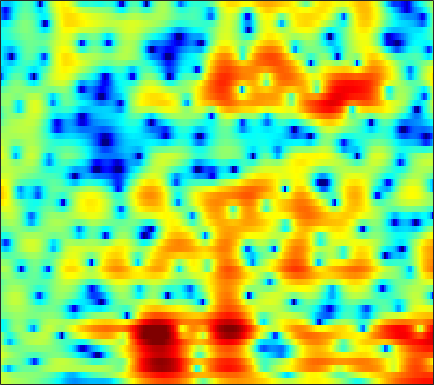

The data file committed next to this chart (first rows):
3.18, 2.9665, 2.6909, 2.42, 2.2326, 1.9988, 1.7785, 1.6238, 1.4246, 1.2377, 1.0522, 0.90887, 0.70979, 0.48584, 0.30238, 0.045688, -0.24944, -0.50049, -0.86997, -1.2797, -1.7452, -2.1253, -2.6849, -3.3032
3.086, 2.705, 2.221, 1.783, 1.496, 1.175, 0.9326, 0.7963, 0.6705, 0.5899, 0.5401, 0.5117, 0.4798, 0.4425, 0.4025, 0.3333, 0.2332, 0.134, -0.03683, -0.2602, -0.549, -0.8101, -1.222, -1.724
-0.3518, -2.663, -6.276, -9.12, -8.774, -6.4, -4.271, -3.115, -2.062, -1.444, -1.142, -1.065, -1.093, -1.168, -1.198, -1.125, -0.8783, -0.5755, -0.06448, 0.4892, 1.033, 1.399, 1.823, 2.156
3.034, 2.055, 0.973, 0.2583, -0.01879, -0.1617, -0.2254, -0.3221, -0.6097, -1.16, -2.062, -3.018, -4.821, -7.484, -10.33, -15.01, -13.69, -9.931, -6.103, -3.431, -1.525, -0.4306, 0.6943, 1.525
3.855, 3.287, 2.579, 1.949, 1.529, 1.03, 0.5859, 0.2759, -0.1289, -0.5323, -0.9591, -1.285, -1.714, -2.095, -2.312, -2.446, -2.389, -2.235, -1.907, -1.49, -1.053, -0.7495, -0.4142, -0.1786
2.826, 2.067, 1.137, 0.3705, -0.06768, -0.4584, -0.6253, -0.6353, -0.5618, -0.4242, -0.2651, -0.152, -0.01812, 0.08729, 0.1538, 0.2356, 0.3179, 0.3604, 0.3939, 0.4027, 0.3712, 0.3155, 0.1931, 0.003564
0.5811, -1.465, -4.647, -7.972, -9.125, -7.545, -5.054, -3.453, -1.786, -0.5656, 0.3385, 0.8695, 1.427, 1.829, 2.055, 2.264, 2.392, 2.441, 2.432, 2.307, 2.058, 1.787, 1.308, 0.6966
0.9802, -0.5917, -2.577, -4.007, -4.364, -3.734, -2.438, -1.422, -0.2719, 0.5764, 1.092, 1.308, 1.438, 1.516, 1.577, 1.708, 1.968, 2.199, 2.516, 2.71, 2.681, 2.458, 1.841, 0.7526
-4.894, -5.569, -4.504, -2.856, -1.735, -0.5693, 0.2935, 0.7641, 1.046, 0.9605, 0.4089, -0.4147, -2.272, -5.283, -8.453, -10.91, -6.67, -3.616, -0.7868, 1.039, 2.177, 2.679, 2.931, 2.801
-5.266, -5.386, -4.309, -2.838, -1.813, -0.7092, 0.04893, 0.3983, 0.5669, 0.4377, 0.0263, -0.4713, -1.39, -2.372, -2.944, -3.214, -2.7, -1.911, -0.7294, 0.3121, 1.122, 1.567, 1.947, 2.122
-0.7677, -0.6822, -0.4227, -0.08499, 0.1743, 0.4921, 0.7644, 0.9057, 0.9833, 0.9094, 0.7268, 0.563, 0.3162, 0.06212, -0.08425, -0.1914, -0.2092, -0.1556, -0.008119, 0.1818, 0.3725, 0.4786, 0.5394, 0.5077
-0.3022, 0.1402, 0.6648, 1.111, 1.388, 1.659, 1.815, 1.857, 1.826, 1.682, 1.413, 1.152, 0.7426, 0.2675, -0.07824, -0.4901, -0.8195, -0.991, -1.088, -1.044, -0.9054, -0.7764, -0.6135, -0.5344
-0.3142, 0.4906, 1.336, 1.984, 2.35, 2.681, 2.833, 2.824, 2.661, 2.331, 1.806, 1.264, 0.3508, -0.7889, -1.814, -3.358, -4.889, -5.786, -6.134, -5.391, -4.114, -3.128, -1.997, -1.144
-0.4608, 0.3746, 1.29, 1.975, 2.349, 2.689, 2.837, 2.823, 2.611, 2.189, 1.556, 0.9115, -0.2091, -1.702, -3.179, -5.811, -9.562, -13.34, -15.31, -10.46, -6.635, -4.595, -2.603, -1.199
-1.194, -0.5025, 0.2808, 0.8978, 1.227, 1.498, 1.603, 1.595, 1.446, 1.137, 0.6989, 0.2917, -0.3836, -1.159, -1.781, -2.644, -3.394, -3.767, -3.893, -3.576, -2.916, -2.289, -1.434, -0.6181
-1.554, -0.884, -0.2182, 0.2067, 0.3957, 0.4901, 0.4313, 0.307, 0.1162, -0.108, -0.3488, -0.5314, -0.7728, -1.021, -1.196, -1.448, -1.705, -1.866, -2.001, -2.017, -1.874, -1.664, -1.21, -0.5832
-0.1643, 0.3471, 0.7104, 0.7181, 0.5401, 0.07225, -0.6406, -1.288, -2.141, -2.647, -2.71, -2.474, -1.943, -1.477, -1.257, -1.139, -1.294, -1.61, -2.276, -3.133, -3.982, -4.329, -3.995, -2.75
1.782, 1.878, 1.769, 1.351, 0.7524, -0.5104, -2.429, -4.595, -9.308, -18.95, -13.53, -8.323, -4.504, -2.296, -1.359, -0.7514, -0.7652, -1.198, -2.435, -4.647, -8.562, -13.88, -15.71, -7.298
0.7461, 0.653, 0.4216, 0.05721, -0.3505, -1.095, -2.026, -2.826, -3.951, -4.556, -4.248, -3.503, -2.325, -1.309, -0.7202, -0.2818, -0.2352, -0.4128, -0.903, -1.58, -2.231, -2.54, -2.459, -1.76
-1.834, -1.969, -2.086, -2.081, -1.96, -1.693, -1.42, -1.172, -0.8153, -0.4838, -0.06108, 0.2704, 0.7184, 1.038, 1.216, 1.319, 1.211, 1.006, 0.5963, 0.04664, -0.5574, -1.002, -1.453, -1.649
-6.311, -7.316, -8.149, -7.451, -6.041, -3.921, -2.058, -0.9144, 0.3794, 1.386, 2.141, 2.58, 3.005, 3.29, 3.358, 3.281, 3.011, 2.655, 1.953, 0.9533, -0.4293, -1.761, -4.088, -7.045
-9.054, -11.27, -14.79, -13.04, -9.275, -5.455, -2.714, -1.154, 0.3609, 1.529, 2.368, 2.834, 3.242, 3.483, 3.541, 3.456, 3.201, 2.872, 2.229, 1.306, 0.04945, -1.171, -3.193, -5.53
-4.567, -4.579, -4.367, -3.848, -3.218, -2.215, -1.237, -0.5519, 0.2124, 0.766, 1.169, 1.373, 1.561, 1.629, 1.665, 1.676, 1.616, 1.53, 1.346, 1.056, 0.6778, 0.3494, -0.1101, -0.4967
-1.377, -1.141, -0.8351, -0.4898, -0.2661, -0.001791, 0.1991, 0.2299, 0.1997, -0.005796, -0.3513, -0.6747, -1.09, -1.389, -1.478, -1.356, -1.009, -0.6621, -0.1837, 0.25, 0.579, 0.7642, 0.9322, 1.047
0.1699, 0.6744, 1.173, 1.498, 1.603, 1.551, 1.304, 0.9436, 0.2155, -0.8187, -2.257, -3.674, -5.98, -8.394, -9.393, -8.311, -5.88, -4.202, -2.389, -1.018, -0.005032, 0.5589, 1.116, 1.489
1.032, 1.839, 2.534, 2.825, 2.851, 2.627, 2.118, 1.581, 0.5522, -0.8026, -2.556, -4.23, -7.116, -10.47, -12.11, -10.37, -7.217, -5.25, -3.213, -1.725, -0.6439, -0.05032, 0.4887, 0.7927
3.455, 3.799, 3.984, 3.887, 3.642, 3.126, 2.392, 1.74, 0.7671, -0.3104, -1.451, -2.264, -3.327, -4.094, -4.409, -4.432, -4.005, -3.518, -2.776, -2.055, -1.452, -1.115, -0.8817, -0.9417
6.227, 5.973, 5.444, 4.71, 3.993, 2.867, 1.597, 0.5896, -0.6262, -1.684, -2.516, -3.019, -3.559, -4.102, -4.44, -4.785, -4.933, -4.819, -4.371, -3.67, -2.926, -2.481, -2.141, -2.227
7.814, 7.244, 6.244, 4.903, 3.633, 1.499, -1.191, -3.649, -6.915, -8.509, -7.7, -6.885, -6.243, -6.51, -7.257, -9.123, -11.85, -13.2, -11.27, -7.846, -5.225, -3.838, -2.622, -1.99
7.454, 6.902, 5.916, 4.559, 3.276, 1.035, -1.864, -4.691, -8.848, -10.59, -8.602, -7.124, -6.157, -6.124, -6.727, -8.252, -10.27, -11.15, -9.821, -7.169, -4.837, -3.512, -2.248, -1.446
5.426, 5.183, 4.665, 3.921, 3.209, 2.099, 0.8702, -0.05112, -1.139, -1.894, -2.321, -2.483, -2.667, -2.893, -3.129, -3.452, -3.72, -3.775, -3.616, -3.206, -2.697, -2.31, -1.878, -1.6
3.072, 3.26, 3.291, 3.117, 2.867, 2.451, 1.945, 1.578, 1.079, 0.6622, 0.3075, 0.05736, -0.2241, -0.5205, -0.7365, -1.048, -1.352, -1.569, -1.827, -2.038, -2.205, -2.299, -2.387, -2.464
1.77, 2.235, 2.533, 2.558, 2.458, 2.23, 1.963, 1.792, 1.608, 1.47, 1.377, 1.298, 1.168, 0.9433, 0.7155, 0.2878, -0.2616, -0.7687, -1.543, -2.402, -3.229, -3.762, -4.21, -4.297
2.66, 2.827, 2.722, 2.288, 1.821, 1.094, 0.5319, 0.3133, 0.4509, 0.8989, 1.44, 1.813, 2.128, 2.207, 2.078, 1.646, 0.8676, 0.03273, -1.48, -3.553, -6.316, -8.749, -10.99, -9.641
4.117, 3.755, 2.881, 1.442, -0.1363, -3.151, -7.363, -9.372, -6.163, -2.394, 0.1104, 1.372, 2.46, 3.011, 3.111, 2.875, 2.205, 1.414, -0.08386, -2.163, -4.943, -7.394, -9.664, -8.325
3.517, 3.071, 2.173, 0.8726, -0.4064, -2.504, -4.58, -5.281, -4.149, -2.071, -0.234, 0.799, 1.767, 2.298, 2.452, 2.348, 1.944, 1.456, 0.6099, -0.3897, -1.409, -2.078, -2.701, -2.928
2.414, 2.226, 1.856, 1.378, 0.9777, 0.4872, 0.1338, 0.04845, 0.1677, 0.5184, 0.9566, 1.278, 1.595, 1.75, 1.741, 1.558, 1.19, 0.8006, 0.165, -0.5682, -1.345, -1.914, -2.613, -3.198
1.59, 1.653, 1.695, 1.69, 1.668, 1.639, 1.63, 1.661, 1.729, 1.825, 1.92, 1.972, 1.98, 1.891, 1.738, 1.418, 0.9387, 0.4795, -0.2726, -1.174, -2.206, -3.054, -4.237, -5.413
0.5985, 0.8973, 1.253, 1.551, 1.743, 1.942, 2.115, 2.212, 2.341, 2.442, 2.514, 2.523, 2.482, 2.338, 2.151, 1.766, 1.211, 0.6665, -0.2523, -1.415, -2.859, -4.163, -6.249, -8.837
-1.044, -0.3689, 0.3755, 0.9442, 1.275, 1.589, 1.82, 1.945, 2.117, 2.303, 2.501, 2.626, 2.753, 2.765, 2.686, 2.414, 1.942, 1.429, 0.5299, -0.6491, -2.158, -3.538, -5.803, -8.655
-2.971, -1.678, -0.4847, 0.2165, 0.455, 0.5279, 0.3876, 0.2993, 0.298, 0.6061, 1.182, 1.723, 2.389, 2.895, 3.117, 3.178, 2.953, 2.597, 1.876, 0.8831, -0.3341, -1.367, -2.856, -4.345
-2.122, -0.9823, -0.052, 0.2301, -0.0001003, -0.9394, -2.721, -4.581, -6.936, -5.965, -2.765, -0.6495, 1.446, 2.839, 3.495, 3.955, 3.968, 3.727, 3.078, 2.09, 0.8342, -0.2315, -1.677, -2.95
0.1061, 0.6369, 0.9986, 0.9154, 0.5534, -0.5434, -2.383, -4.25, -6.593, -5.701, -2.66, -0.5916, 1.464, 2.829, 3.498, 3.953, 3.98, 3.721, 2.997, 1.81, 0.02248, -1.81, -5.11, -9.476
-0.08634, 0.2501, 0.5866, 0.7276, 0.6935, 0.5001, 0.1973, -0.05788, -0.161, 0.006591, 0.4501, 0.8875, 1.44, 1.922, 2.172, 2.329, 2.286, 2.086, 1.574, 0.7078, -0.6114, -1.96, -4.205, -6.651
-1.957, -1.535, -0.9265, -0.3638, -0.05746, 0.2832, 0.4785, 0.5323, 0.5432, 0.4878, 0.3967, 0.2566, 0.06678, -0.1385, -0.27, -0.3152, -0.2458, -0.1287, 0.03108, 0.09616, 0.05498, -0.05425, -0.2681, -0.39
-6.509, -5.26, -3.673, -2.339, -1.521, -0.7505, -0.277, -0.0688, -0.1105, -0.4151, -1.037, -1.726, -2.935, -4.449, -5.516, -6.154, -5.39, -4.215, -2.564, -1.123, 0.02703, 0.7292, 1.478, 2.101
-13.49, -9.732, -6.578, -4.561, -3.49, -2.485, -1.852, -1.607, -1.557, -1.904, -2.745, -3.736, -5.798, -9.202, -13.48, -22.34, -13.33, -8.957, -5.288, -2.818, -1.009, 0.09583, 1.374, 2.429
-7.931, -7.391, -6.533, -5.702, -5.154, -4.479, -3.888, -3.55, -3.186, -3.095, -3.315, -3.704, -4.511, -5.52, -6.213, -6.73, -6.521, -5.969, -4.99, -3.874, -2.599, -1.553, -0.09535, 1.331
-5.947, -6.397, -7.104, -7.806, -8.143, -7.939, -6.994, -6.02, -4.729, -3.719, -3.027, -2.741, -2.698, -2.911, -3.205, -3.776, -4.534, -5.285, -6.499, -7.639, -7.413, -5.873, -3.063, -0.4014
-6.017, -6.976, -9.06, -12.76, -17.82, -25.67, -13.68, -9.537, -6.146, -3.975, -2.595, -1.937, -1.457, -1.381, -1.587, -2.221, -3.354, -4.648, -7.313, -11.74, -14.26, -9.749, -4.494, -0.9066
-6.247, -6.662, -7.516, -8.602, -9.198, -9.183, -7.941, -6.631, -4.84, -3.346, -2.244, -1.648, -1.133, -0.9302, -0.9657, -1.225, -1.703, -2.142, -2.712, -3.025, -2.792, -2.136, -0.8408, 0.6433
-5.846, -5.659, -5.47, -5.293, -5.127, -4.739, -4.185, -3.648, -2.909, -2.208, -1.595, -1.244, -0.929, -0.7826, -0.7664, -0.8533, -1.006, -1.127, -1.218, -1.151, -0.8618, -0.4876, 0.2087, 1.05
-5.052, -4.67, -4.22, -3.769, -3.436, -2.948, -2.428, -2.034, -1.539, -1.104, -0.7638, -0.5905, -0.481, -0.5166, -0.6334, -0.8972, -1.237, -1.51, -1.827, -1.971, -1.81, -1.478, -0.7519, 0.1957
-4.709, -4.392, -3.941, -3.426, -2.965, -2.337, -1.692, -1.25, -0.7109, -0.2839, -0.01934, 0.07482, 0.0335, -0.2181, -0.5625, -1.232, -2.175, -3.058, -4.449, -5.858, -6.572, -6.083, -4.264, -2.03
-6.401, -6.415, -6.136, -5.471, -4.755, -3.666, -2.582, -1.829, -0.9914, -0.3726, 0.01166, 0.1309, 0.05495, -0.3028, -0.7695, -1.687, -3.022, -4.388, -6.955, -11.27, -19.98, -16.68, -8.361, -3.684
-11.35, -13.17, -14.68, -12.71, -10.31, -7.35, -5.088, -3.767, -2.424, -1.494, -0.9191, -0.7237, -0.7524, -1.1, -1.548, -2.384, -3.399, -4.215, -5.227, -5.868, -5.814, -5.077, -3.356, -1.258
-12.03, -14.3, -16.66, -14.38, -11.58, -8.496, -6.192, -4.854, -3.438, -2.411, -1.771, -1.53, -1.553, -1.986, -2.592, -3.756, -5.232, -6.337, -7.232, -6.745, -5.106, -3.582, -1.51, 0.427
-7.329, -7.811, -8.257, -8.233, -7.968, -7.257, -6.28, -5.402, -4.245, -3.188, -2.373, -1.982, -1.841, -2.206, -2.89, -4.485, -7.294, -10.94, -23.03, -14.15, -6.871, -3.676, -0.6883, 1.49
